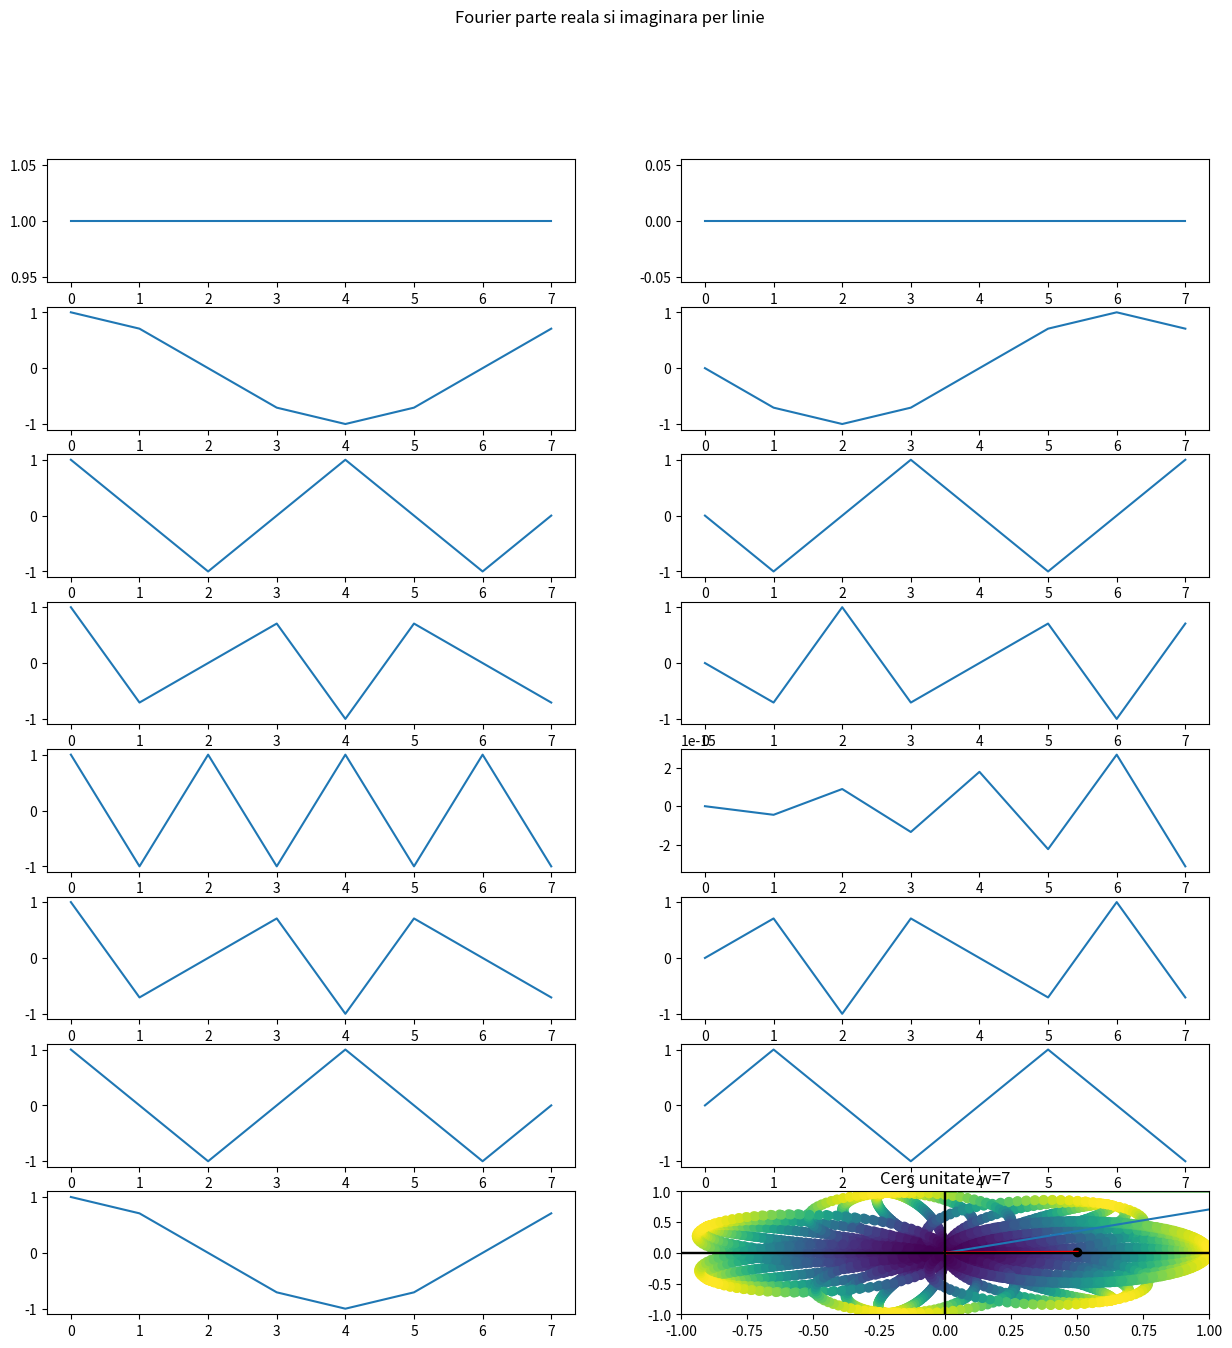
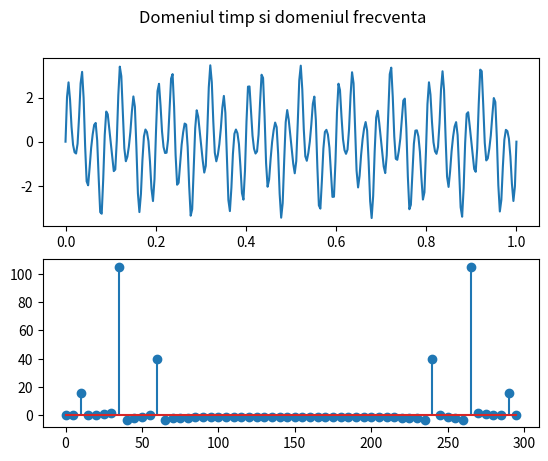

The script that saved these images, in order:
import numpy as np
import matplotlib.pyplot as plt

# ex1 

N = 8
w = np.e ** (-2 * np.pi * 1j / N)

fourierMatrix = np.zeros((N, N), dtype=complex)

for i in range(N):
    for j in range(N):
        fourierMatrix[i, j] = w ** (i * j)
        
fig, axs = plt.subplots(N, 2, figsize=(15, 15))
fig.suptitle("Fourier parte reala si imaginara per linie")

for i in range(N):
    real = [x.real for x in fourierMatrix[i]]
    imag = [x.imag for x in fourierMatrix[i]]
    
    axs[i][0].plot(range(N), real)
    axs[i][1].plot(range(N), imag)
    
print(np.linalg.norm(np.abs(np.matmul(fourierMatrix, fourierMatrix.conj().T) - N * np.identity(N))))

fig.savefig("ex1.pdf") 
fig.show()

# ex2

N = 1000

time = np.linspace(0, 1, N)
sine = np.sin(2 * np.pi * 7 * time + np.pi / 2)

y = sine * np.array([np.exp(-2 * np.pi * 1j * n / N) for n in range(N)])

plt.plot(range(N), sine, color='green')
plt.scatter([620], sine[620], color='red')
plt.title("Sinusoida f=" + str(7))
plt.savefig("ex2-sinusoida.pdf") 
plt.show()

plt.axhline(0, color='black')
plt.axvline(0, color='black')
plt.scatter(y.real, y.imag, c=y.real ** 2 + y.imag ** 2)
plt.title("Cerc unitate")
plt.scatter(y.real[620], y.imag[620], color='red')
plt.savefig("ex2-cerc.pdf") 
plt.show()

z = lambda w: sine * np.array([np.e ** (-2 * np.pi * 1j * n * w / N) for n in range(N)])

for w in [1, 3, 5, 7]:
    
    x = z(w).real
    y = z(w).imag
    
    color = x**2 + y**2
    
    plt.scatter(z(w).real, z(w).imag, c=color)
    
    plt.scatter(np.mean(z(w).real), np.mean(z(w).imag), color="black")
    plt.plot([0, np.mean(z(w).real)], [0, np.mean(z(w).imag)], color="red", linewidth="2")
    plt.xlim([-1, 1])
    plt.ylim([-1, 1])
    plt.axhline(0, color='black')
    plt.axvline(0, color='black')
    plt.title("Cerc unitate w=" + str(w))
    plt.savefig("ex2-cerc_w_" + str(w) + ".pdf") 
    plt.show()

# ex3

def loopFourier(x, w):
    N = x.shape[0]
    e = np.array([np.e ** (-2 * np.pi * w * n * 1j / N) for n in range(N)])
    
    return np.sum(x * e)

N = 300
time = np.linspace(0, 1, N)
x = np.sin(2 * np.pi * 10 * time) + 2 * np.sin(2 * np.pi * 35 * time) + 0.5 * np.sin(2 * np.pi * 60 * time)

fs = N / 60

fourier1 = []
freqDomain = fs * np.array(range(60))
for w in freqDomain:
    fourier1.append(loopFourier(x, w))

fourier1 = np.array(fourier1)

fig, axs = plt.subplots(2)
axs[0].plot(time, x)
axs[1].stem(freqDomain, fourier1)
fig.suptitle("Domeniul timp si domeniul frecventa")
plt.savefig("ex3.pdf") 
fig.show()